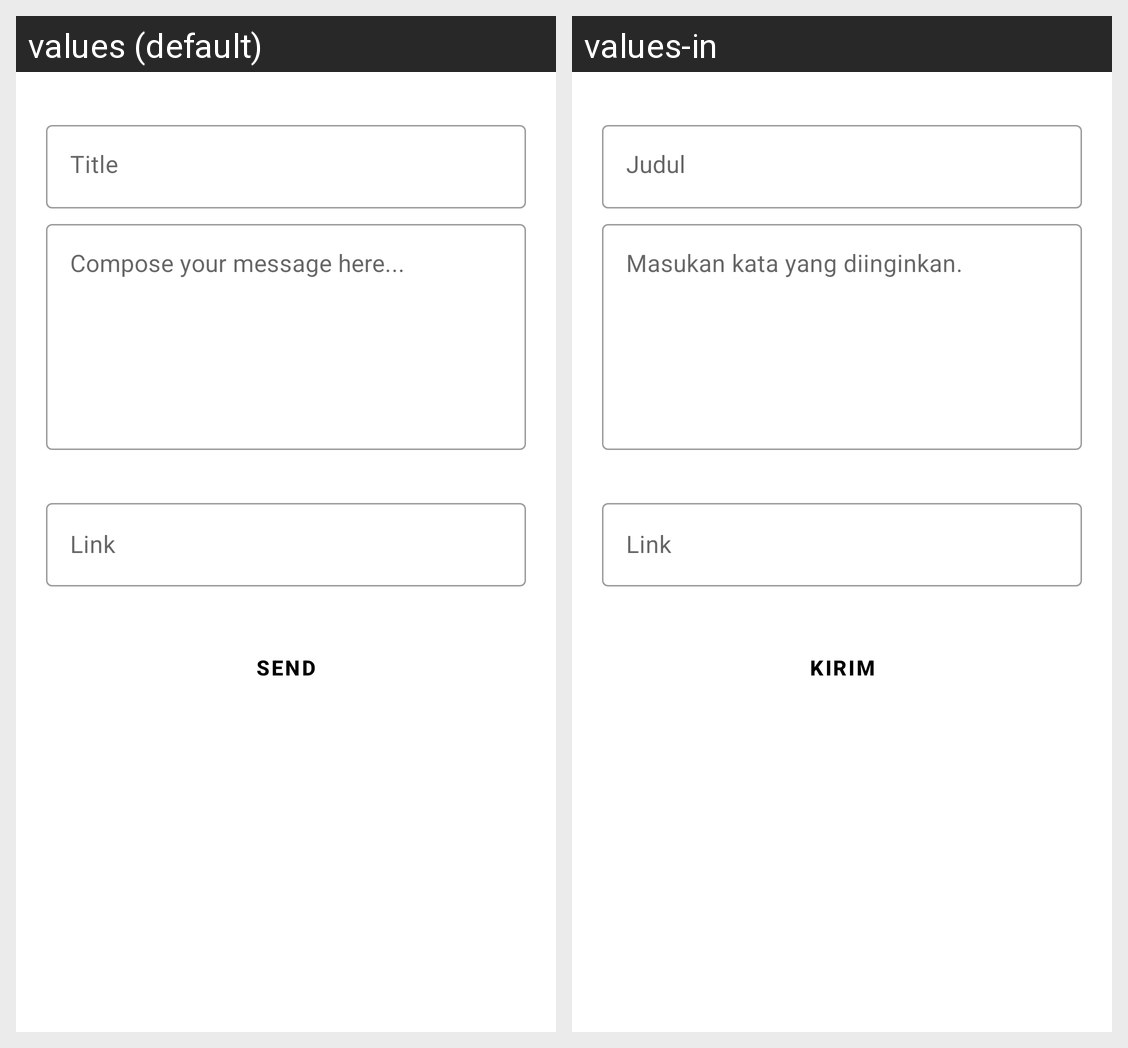

For this localized Android screen grid, give each drawn string resource with its value in every locale shown.
Android screen res/layout/fragment_add_post.xml rendered under 2 locales, left to right: values (default), values-in. Device: Nexus 5 (rendered at 1080×1920; each locale shown at half size, 540×960, under a caption strip naming it); theme Theme.MainActivity.
Strings drawn on this screen, with the default value and each locale's value (text and hints the layout hard-codes, and strings that could not be matched under every locale, appear in the picture but are not listed):

text_title
  values: Title
  values-in: Judul

text_post
  values: Compose your message here...
  values-in: Masukan kata yang diinginkan.

link
  values: Link
  values-in: Link

send
  values: Send
  values-in: Kirim
